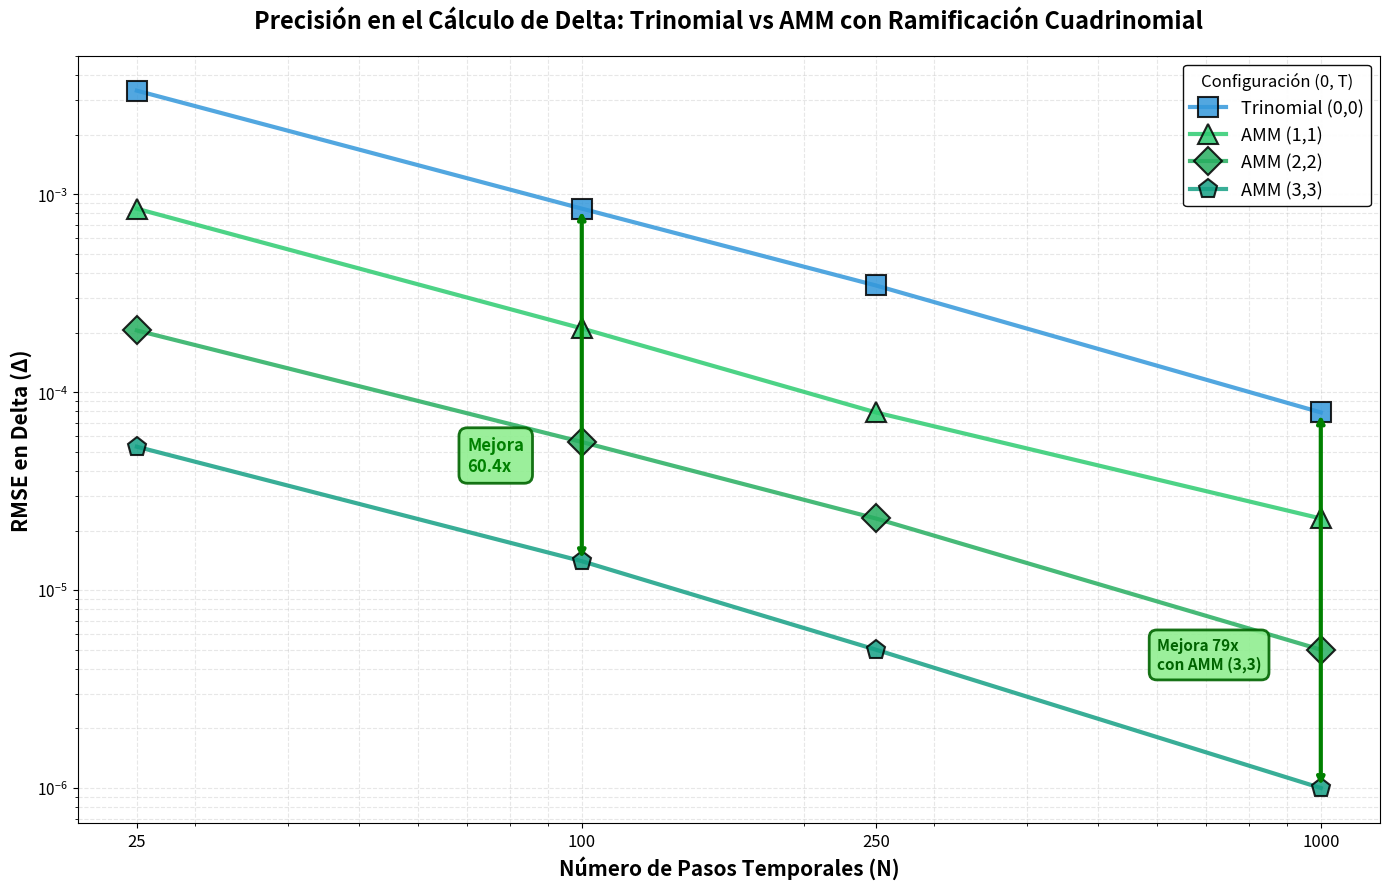

Write Python code to recreate this figure. (Note: this script raises an exception after producing the figure.)
import matplotlib.pyplot as plt
import numpy as np

# Datos de la tabla extendida (Figlewski & Gao, 1999)
# AMM level: (t0, t1) donde t0 es nivel en región crítica, t1 es nivel en precio inicial
data = {
    25: {
        'Trinomial (0,0)': {'price': 0.012025, 'delta': 0.003337, 'gamma': 0.000428, 'time': 0.0090},
        'AMM (1,0)': {'price': 0.012025, 'delta': 0.001087, 'gamma': 0.000333, 'time': 0.0090},
        'AMM (2,0)': {'price': 0.011909, 'delta': 0.000810, 'gamma': 0.000400, 'time': 0.0090},
        'AMM (1,1)': {'price': 0.002812, 'delta': 0.000845, 'gamma': 0.000080, 'time': 0.0120},
        'AMM (2,2)': {'price': 0.000596, 'delta': 0.000205, 'gamma': 0.000113, 'time': 0.0131},
        'AMM (3,3)': {'price': 0.000193, 'delta': 0.000053, 'gamma': 0.000120, 'time': 0.0140},
    },
    100: {
        'Trinomial (0,0)': {'price': 0.002770, 'delta': 0.000846, 'gamma': 0.000144, 'time': 0.0931},
        'AMM (1,0)': {'price': 0.002770, 'delta': 0.000265, 'gamma': 0.000068, 'time': 0.0922},
        'AMM (2,0)': {'price': 0.002764, 'delta': 0.000188, 'gamma': 0.000077, 'time': 0.0931},
        'AMM (1,1)': {'price': 0.000600, 'delta': 0.000210, 'gamma': 0.000020, 'time': 0.0942},
        'AMM (2,2)': {'price': 0.000153, 'delta': 0.000056, 'gamma': 0.000028, 'time': 0.0971},
        'AMM (3,3)': {'price': 0.000043, 'delta': 0.000014, 'gamma': 0.000027, 'time': 0.0991},
    },
    250: {
        'Trinomial (0,0)': {'price': 0.001360, 'delta': 0.000346, 'gamma': 0.000061, 'time': 0.5358},
        'AMM (1,0)': {'price': 0.001360, 'delta': 0.000115, 'gamma': 0.000029, 'time': 0.5288},
        'AMM (2,0)': {'price': 0.001350, 'delta': 0.000085, 'gamma': 0.000031, 'time': 0.5287},
        'AMM (1,1)': {'price': 0.000245, 'delta': 0.000079, 'gamma': 0.000006, 'time': 0.5308},
        'AMM (2,2)': {'price': 0.000057, 'delta': 0.000023, 'gamma': 0.000010, 'time': 0.5878},
        'AMM (3,3)': {'price': 0.000019, 'delta': 0.000005, 'gamma': 0.000011, 'time': 0.5738},
    },
    1000: {
        'Trinomial (0,0)': {'price': 0.000244, 'delta': 0.000079, 'gamma': 0.000015, 'time': 8.5072},
        'AMM (1,0)': {'price': 0.000244, 'delta': 0.000021, 'gamma': 0.000006, 'time': 8.3711},
        'AMM (2,0)': {'price': 0.000243, 'delta': 0.000016, 'gamma': 0.000007, 'time': 8.3640},
        'AMM (1,1)': {'price': 0.000056, 'delta': 0.000023, 'gamma': 0.000002, 'time': 8.3170},
        'AMM (2,2)': {'price': 0.000016, 'delta': 0.000005, 'gamma': 0.000003, 'time': 8.3130},
        'AMM (3,3)': {'price': 0.000006, 'delta': 0.000001, 'gamma': 0.000003, 'time': 8.3751},
    }
}

# Configuración de colores y marcadores
colors = {
    'Trinomial (0,0)': '#3498db',
    'AMM (1,0)': '#95a5a6',
    'AMM (2,0)': '#7f8c8d',
    'AMM (1,1)': '#2ecc71',
    'AMM (2,2)': '#27ae60',
    'AMM (3,3)': '#16a085',
}
markers = {
    'Trinomial (0,0)': 's',
    'AMM (1,0)': 'o',
    'AMM (2,0)': 'o',
    'AMM (1,1)': '^',
    'AMM (2,2)': 'D',
    'AMM (3,3)': 'p',
}

fig, ax = plt.subplots(figsize=(14, 9))

steps = [25, 100, 250, 1000]

# Graficar cada configuración
for config_name in ['Trinomial (0,0)', 'AMM (1,1)', 'AMM (2,2)', 'AMM (3,3)']:
    delta_rmse = [data[n][config_name]['delta'] for n in steps]
    
    ax.plot(steps, delta_rmse, marker=markers[config_name], markersize=14,
           linewidth=3, label=config_name, color=colors[config_name],
           alpha=0.85, markeredgecolor='black', markeredgewidth=1.5)

# Configuración del gráfico
ax.set_xlabel('Número de Pasos Temporales (N)', fontsize=15, fontweight='bold')
ax.set_ylabel('RMSE en Delta (Δ)', fontsize=15, fontweight='bold')
ax.set_title('Precisión en el Cálculo de Delta: Trinomial vs AMM con Ramificación Cuadrinomial', 
            fontsize=17, fontweight='bold', pad=20)

ax.set_xscale('log')
ax.set_yscale('log')
ax.set_xticks(steps)
ax.set_xticklabels(steps, fontsize=12)
ax.tick_params(axis='y', labelsize=11)
ax.grid(True, alpha=0.3, linestyle='--', which='both')
ax.legend(fontsize=13, loc='upper right', framealpha=0.95, edgecolor='black', 
         title='Configuración (0, T)', title_fontsize=12)

# Anotaciones de mejora
# N=100
trinomial_delta_100 = data[100]['Trinomial (0,0)']['delta']
amm33_delta_100 = data[100]['AMM (3,3)']['delta']
improvement_100 = trinomial_delta_100 / amm33_delta_100

ax.annotate('', xy=(100, amm33_delta_100), 
           xytext=(100, trinomial_delta_100),
           arrowprops=dict(arrowstyle='<->', color='green', lw=3))
ax.text(70, 0.00004, f'Mejora\n{improvement_100:.1f}x', 
       fontsize=12, fontweight='bold', color='green',
       bbox=dict(boxstyle='round,pad=0.5', facecolor='lightgreen', 
                edgecolor='darkgreen', linewidth=2, alpha=0.9))

# N=1000
trinomial_delta_1000 = data[1000]['Trinomial (0,0)']['delta']
amm33_delta_1000 = data[1000]['AMM (3,3)']['delta']
improvement_1000 = trinomial_delta_1000 / amm33_delta_1000

ax.annotate('', xy=(1000, amm33_delta_1000), 
           xytext=(1000, trinomial_delta_1000),
           arrowprops=dict(arrowstyle='<->', color='green', lw=3))
ax.text(600, 0.000004, f'Mejora {improvement_1000:.0f}x\ncon AMM (3,3)', 
       fontsize=11, fontweight='bold', color='darkgreen',
       bbox=dict(boxstyle='round,pad=0.5', facecolor='lightgreen', 
                edgecolor='darkgreen', linewidth=2, alpha=0.9))

plt.tight_layout()
plt.savefig('../../code/03_metodos_valoracion/figures/delta_accuracy_comparison.png', 
            dpi=300, bbox_inches='tight', facecolor='white')
print("Figura 8a guardada: delta_accuracy_comparison.png")
plt.close()
